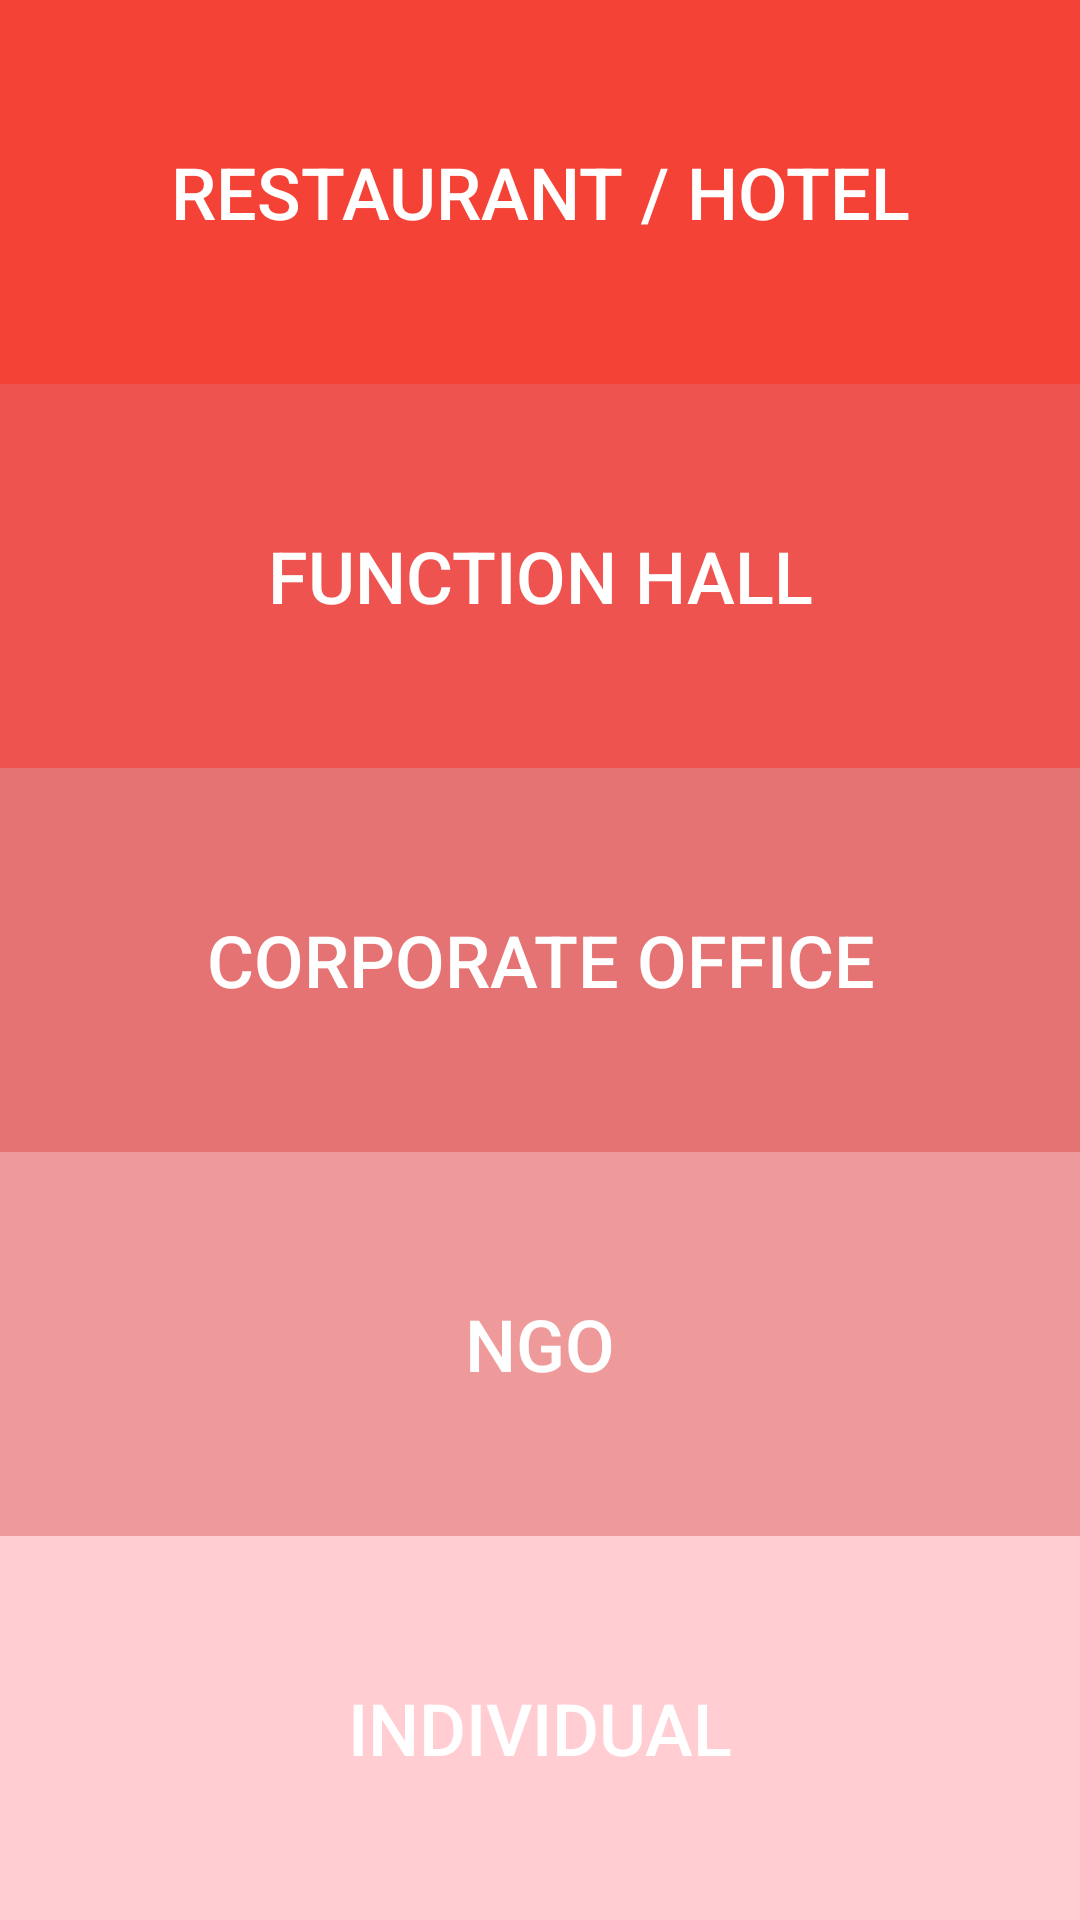

This screen was rendered from an Android layout file. Write that file and the resources it references.
<!-- AndroidManifest.xml: application theme AppTheme -->
<!-- res/layout/activity_reg.xml -->
<?xml version="1.0" encoding="utf-8"?>

<RelativeLayout xmlns:android="http://schemas.android.com/apk/res/android"
    xmlns:tools="http://schemas.android.com/tools"
    android:id="@+id/activity_reg"
    android:layout_width="match_parent"
    android:layout_height="match_parent"
    tools:context="com.example.dell.fddesign.RegActivity">

    <LinearLayout
        android:orientation="vertical"
        android:weightSum="5"
        android:layout_width="match_parent"
        android:layout_height="match_parent"
        android:layout_alignParentTop="true"
        android:layout_alignParentLeft="true"
        android:layout_alignParentStart="true">

        <Button
            android:text="Restaurant / Hotel"
            android:background="#f44336"
            android:textColor="@color/white"
            android:layout_weight="1"
            android:layout_width="match_parent"
            android:layout_height="wrap_content"
            android:id="@+id/btnRes"
            android:textSize="24sp" />

        <Button
            android:text="Function Hall"
            android:background="#ef5350"
            android:textColor="@color/white"
            android:layout_weight="1"
            android:layout_width="match_parent"
            android:layout_height="wrap_content"
            android:textSize="24sp"
            android:id="@+id/btnFunc" />

        <Button
            android:text="Corporate Office"
            android:background="#e57373"
            android:textColor="@color/white"
            android:layout_weight="1"
            android:layout_width="match_parent"
            android:layout_height="wrap_content"
            android:textSize="24sp"
            android:id="@+id/btnCorp" />

        <Button
            android:text="NGO"
            android:background="#ef9a9a"
            android:textColor="@color/white"
            android:layout_weight="1"
            android:layout_width="match_parent"
            android:layout_height="wrap_content"
            android:textSize="24sp"
            android:id="@+id/btnNgo" />

        <Button
            android:text="Individual"
            android:background="#ffcdd2"
            android:textColor="@color/white"
            android:layout_weight="1"
            android:layout_width="match_parent"
            android:layout_height="wrap_content"
            android:id="@+id/btnIndiv"
            android:textSize="24sp" />

    </LinearLayout>

</RelativeLayout>
<!-- resources referenced by this layout -->
<resources>
  <color name="white">#ffffff</color>
  <style name="AppTheme" parent="Theme.AppCompat.Light.DarkActionBar">
  
          
          <item name="colorPrimary">#d50000</item>
          <item name="colorPrimaryDark">@color/colorPrimaryDark</item>
          <item name="colorAccent">@color/red</item>
      </style>
  <color name="colorPrimaryDark">#303F9F</color>
  <color name="red">#d32f2f</color>
</resources>
